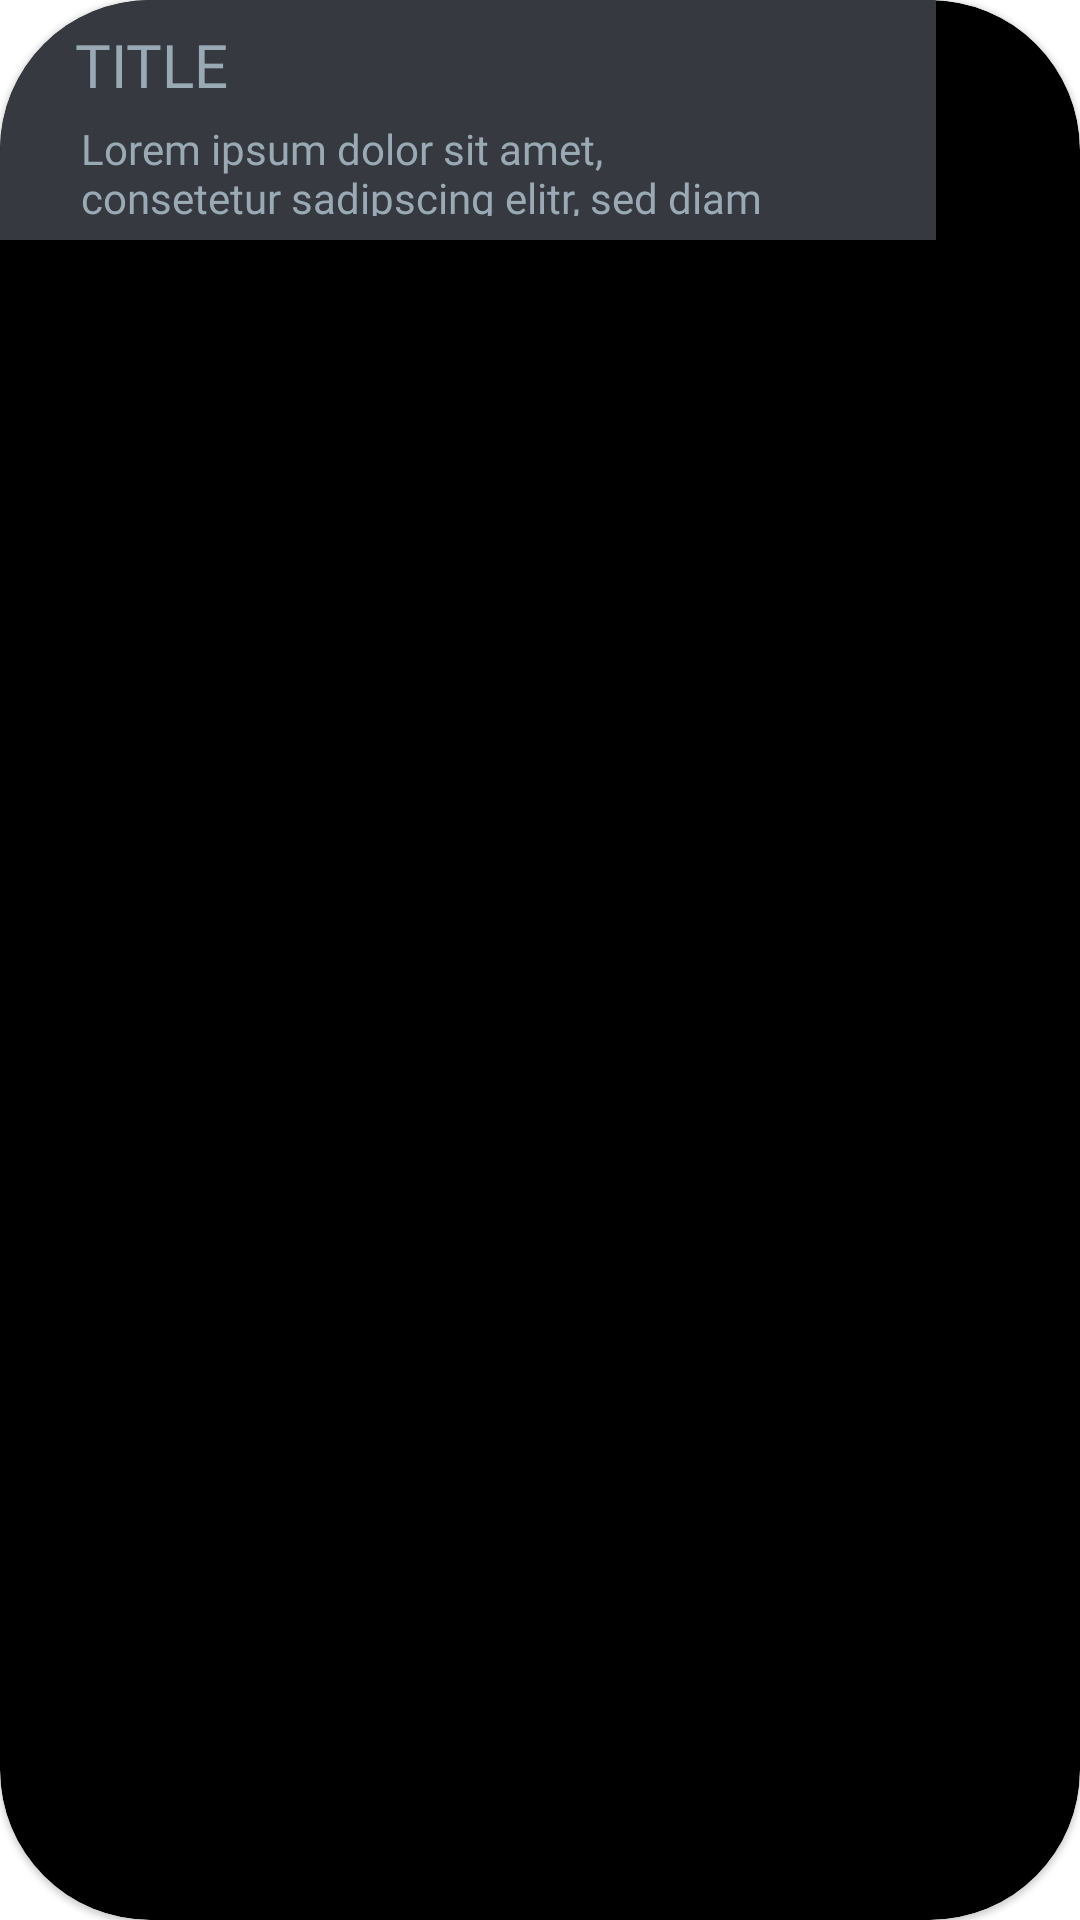

The Android layout XML behind this screen, and the referenced resources:
<!-- AndroidManifest.xml: application theme Theme.Javalearnapp -->
<!-- res/layout/topic_item.xml -->
<?xml version="1.0" encoding="utf-8"?>
<com.google.android.material.card.MaterialCardView xmlns:android="http://schemas.android.com/apk/res/android"
    xmlns:tools="http://schemas.android.com/tools"
    android:layout_width="wrap_content"
    android:layout_height="wrap_content"
    xmlns:app="http://schemas.android.com/apk/res-auto"
    android:layout_margin="8dp"
    app:cardCornerRadius="50dp"
    app:cardBackgroundColor="@color/black">

    <androidx.constraintlayout.widget.ConstraintLayout
        android:id="@+id/topic_image"
        android:layout_width="312dp"
        android:layout_height="80dp"
        android:padding="8dp"
        android:background="@color/grey_dark2">

        <TextView
            android:id="@+id/topic_titleText"
            style="@style/big_TitleText"
            android:textColor="@color/grey_light"
            android:layout_width="wrap_content"
            android:layout_height="wrap_content"
            android:fontFamily="@font/aldrin_bold"
            android:gravity="left"
            android:text="TITLE"
            android:textSize="20sp"
            app:layout_constraintHorizontal_bias="0.07"
            app:layout_constraintLeft_toLeftOf="parent"
            app:layout_constraintRight_toRightOf="parent"
            app:layout_constraintTop_toTopOf="parent" />

        <TextView
            android:id="@+id/topic_descText"
            style="@style/small_DescriptionText"
            android:textColor="@color/grey_light"
            android:layout_width="230dp"
            android:layout_height="34dp"
            android:layout_marginTop="5dp"
            android:gravity="left"
            android:text="Lorem ipsum dolor sit amet, consetetur sadipscing elitr, sed diam nonumy eirmod tempor invidunt ut labore et dolore magna aliquyam erat, sed diam voluptua. "
            android:textSize="14sp"
            app:layout_constraintBottom_toBottomOf="parent"
            app:layout_constraintEnd_toEndOf="parent"
            app:layout_constraintHorizontal_bias="0.287"
            app:layout_constraintStart_toStartOf="parent"
            app:layout_constraintTop_toBottomOf="@+id/topic_titleText"
            app:layout_constraintVertical_bias="0.0" />

        <ImageView
            android:layout_width="20dp"
            android:layout_height="25dp"
            android:adjustViewBounds="false"
            android:src="@drawable/right_arrow"
            app:layout_constraintBottom_toBottomOf="parent"
            app:layout_constraintEnd_toEndOf="parent"
            app:layout_constraintHorizontal_bias="0.96"
            app:layout_constraintStart_toStartOf="parent"
            app:layout_constraintTop_toTopOf="parent"
            app:layout_constraintVertical_bias="0.509"
            app:tint="@color/grey_light" />

    </androidx.constraintlayout.widget.ConstraintLayout>
</com.google.android.material.card.MaterialCardView>
<!-- resources referenced by this layout -->
<resources>
  <color name="black">#FF000000</color>
  <color name="grey_dark2">#36393f</color>
  <color name="grey_light">#99AAB5</color>
  <style name="big_TitleText" parent="@android:style/Widget.TextView">
          <item name="android:textColor">@color/grey_light</item>
          <item name="fontFamily">@font/aldrin_bold</item>
      </style>
  <style name="small_DescriptionText" parent="@android:style/Widget.TextView">
          <item name="android:textColor">@color/grey_light</item>
          <item name="fontFamily">@font/aldrin_light</item>
      </style>
  <style name="Theme.Javalearnapp" parent="Theme.MaterialComponents.DayNight.NoActionBar">
          <item name="backgroundColor">@color/grey_dark2</item>
          <item name="colorPrimaryDark">@color/grey_dark4</item>
          <item name="android:navigationBarColor">@color/grey_dark5</item>
      </style>
  <color name="grey_dark4">#1B1C20</color>
  <color name="grey_dark5">#212227</color>
</resources>
